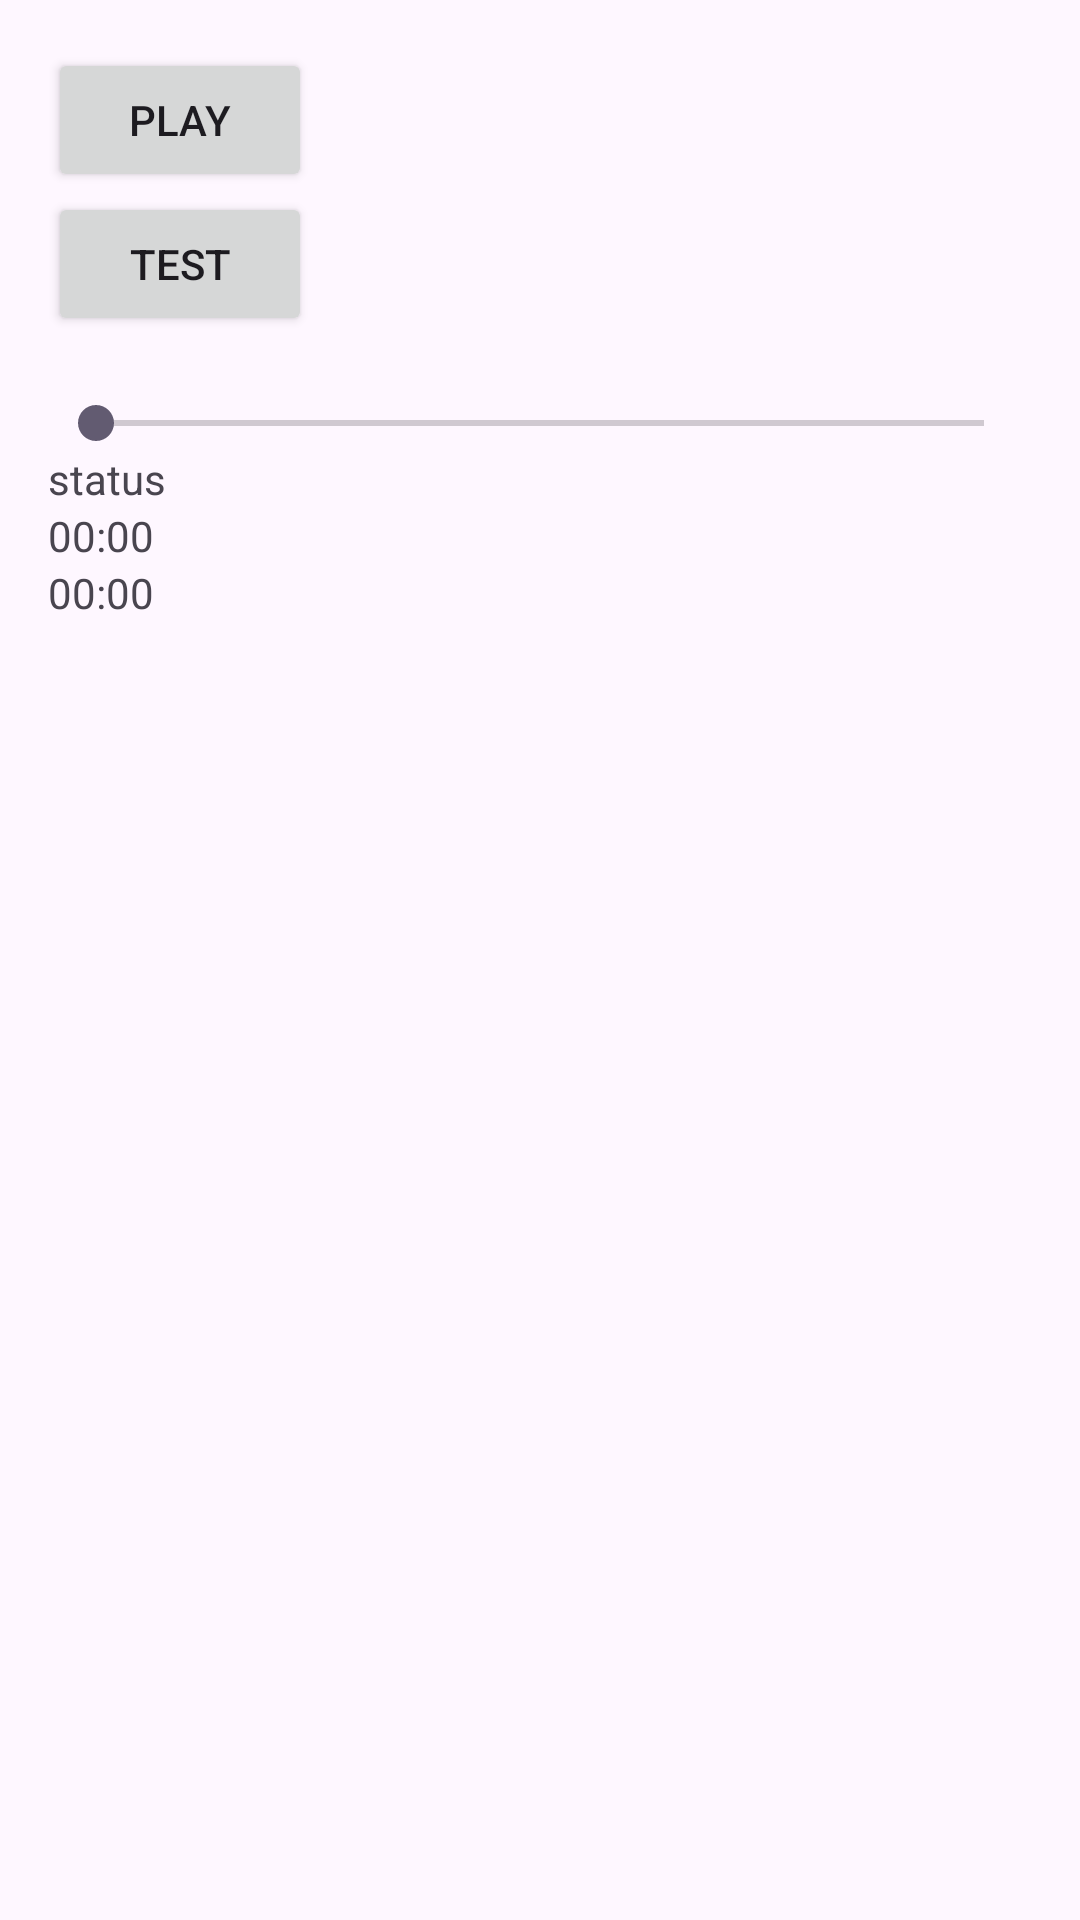

Here is an Android app screen rendered from its layout file. Give the layout XML and the strings, colors and styles it references.
<!-- AndroidManifest.xml: application theme Theme.TestVoiceChanger -->
<!-- res/layout/activity_voice.xml -->
<?xml version="1.0" encoding="utf-8"?>
<LinearLayout xmlns:android="http://schemas.android.com/apk/res/android"
    android:layout_width="match_parent"
    android:layout_height="match_parent"
    xmlns:tools="http://schemas.android.com/tools"
    xmlns:app="http://schemas.android.com/apk/res-auto"
    android:orientation="vertical"
    android:padding="16dp">

    
    <Button
        android:id="@+id/btnPlay"
        android:layout_width="wrap_content"
        android:layout_height="wrap_content"
        android:text="Play" />
    <Button
        android:id="@+id/btnTest"
        android:layout_width="wrap_content"
        android:layout_height="wrap_content"
        android:text="Test" />

    
    <SeekBar
        android:id="@+id/seekBar"
        android:layout_width="match_parent"
        android:layout_height="wrap_content"
        android:layout_marginTop="20dp" />

    <TextView
        android:id="@+id/tvStatus"
        android:layout_width="wrap_content"
        android:layout_height="wrap_content"
        android:text="status"/>

    <TextView
        android:id="@+id/tvStartTime"
        android:layout_width="wrap_content"
        android:layout_height="wrap_content"
        android:text="00:00"/>

    <TextView
        android:id="@+id/tvEndTime"
        android:layout_width="wrap_content"
        android:layout_height="wrap_content"
        android:text="00:00"/>

    <androidx.recyclerview.widget.RecyclerView
        android:id="@+id/rcy_affects"
        android:layout_width="match_parent"
        tools:listitem="@layout/item_effects"
        app:layoutManager="androidx.recyclerview.widget.GridLayoutManager"
        app:spanCount="3"
        android:layout_height="wrap_content"/>

</LinearLayout>
<!-- res/layout/item_effects.xml (included above) -->
<?xml version="1.0" encoding="utf-8"?>
<androidx.constraintlayout.widget.ConstraintLayout xmlns:android="http://schemas.android.com/apk/res/android"
    xmlns:app="http://schemas.android.com/apk/res-auto"
    android:layout_width="match_parent"
    android:layout_height="wrap_content"
    android:padding="10dp">

    
    <TextView
        android:id="@+id/tv_effect_name"
        android:layout_width="70dp"
        android:layout_height="70dp"
        android:text="Effect Name"
        android:textSize="16sp"
        android:background="@drawable/bg_circle"
        android:layout_marginTop="8dp"
        android:gravity="center"
        app:layout_constraintTop_toTopOf="parent"
        app:layout_constraintStart_toStartOf="parent"
        app:layout_constraintEnd_toEndOf="parent" />

    <LinearLayout
        android:id="@+id/seekBarContainer"
        android:layout_width="match_parent"
        android:layout_height="100dp"
        android:layout_marginTop="20dp"
        android:background="@color/white"
        android:orientation="vertical"
        android:visibility="visible"
        app:layout_constraintEnd_toEndOf="parent"
        app:layout_constraintStart_toStartOf="parent"
        app:layout_constraintTop_toBottomOf="@+id/tv_effect_name">
        
        <SeekBar
            android:id="@+id/seekBarVolume"
            android:layout_width="match_parent"
            android:layout_height="wrap_content"
            android:layout_marginTop="8dp"
            android:max="100" />

        <SeekBar
            android:id="@+id/seekBarEffect"
            android:layout_width="match_parent"
            android:layout_height="wrap_content"
            android:layout_marginTop="8dp"
            android:max="100" />
    </LinearLayout>

</androidx.constraintlayout.widget.ConstraintLayout>
<!-- resources referenced by this layout -->
<resources>
  <!-- drawable bg_circle (drawable) -->
  <?xml version="1.0" encoding="utf-8"?>
  <shape android:shape="rectangle" xmlns:android="http://schemas.android.com/apk/res/android">
  
      <solid android:color="@color/white"/>
      <stroke android:color="@color/black" android:width="2dp"/>
      <corners android:radius="100dp"/>
  
  </shape>
  <style name="Theme.TestVoiceChanger" parent="Base.Theme.TestVoiceChanger" />
  <style name="Base.Theme.TestVoiceChanger" parent="Theme.Material3.DayNight.NoActionBar">
          
          
      </style>
  <!-- not gathered from this repository: default colours our renderer supplied (Android Studio template values) -->
  <color name="black">#FF000000</color>
  <color name="white">#FFFFFFFF</color>
</resources>
